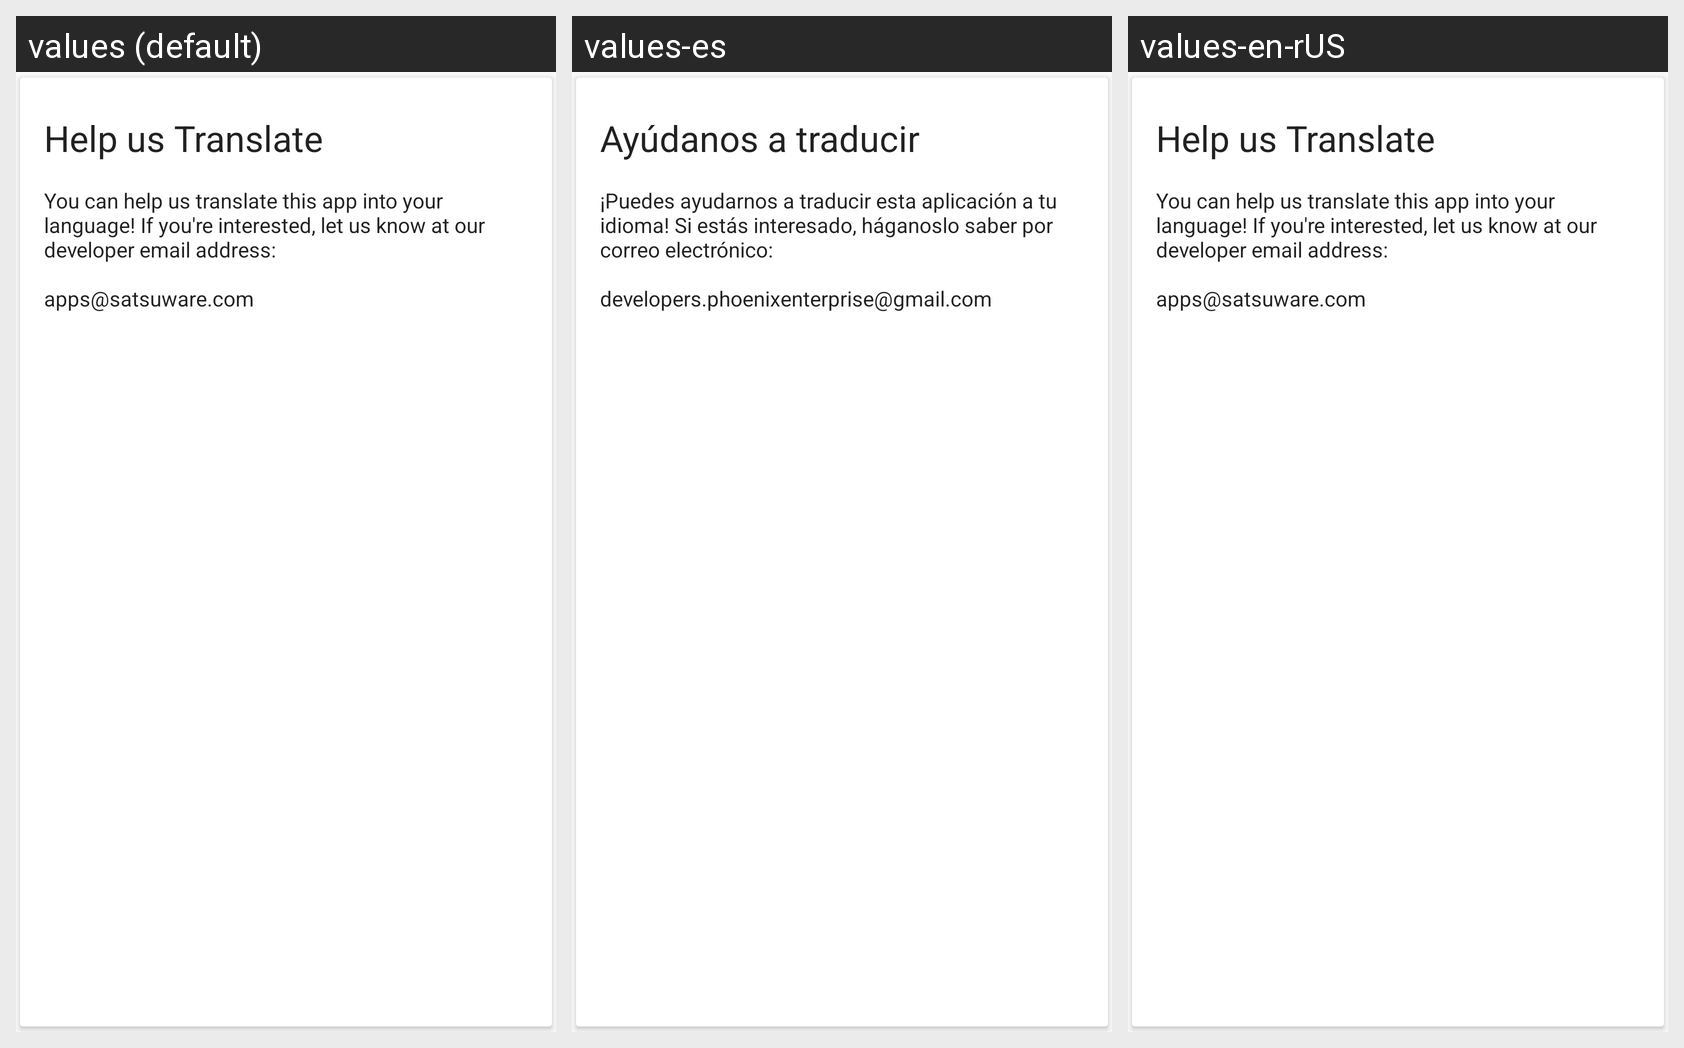

Locale-by-locale string values for the Android screen shown in this grid:
Android screen res/layout/activity_about_card_language.xml rendered under 3 locales, left to right: values (default), values-es, values-en-rUS. Device: Nexus 5 (rendered at 1080×1920; each locale shown at half size, 540×960, under a caption strip naming it); theme AppTheme.
Strings drawn on this screen, with the default value and each locale's value (text and hints the layout hard-codes, and strings that could not be matched under every locale, appear in the picture but are not listed):

about_help_translate
  values: Help us Translate
  values-es: Ayúdanos a traducir
  values-en-rUS: Help us Translate  [not translated; the default value is used]

about_help_translate_desc
  values: You can help us translate this app into your language! If you're interested, let us know at our developer email address: 
      
      apps@satsuware.com
  values-es: ¡Puedes ayudarnos a traducir esta aplicación a tu idioma! Si estás interesado, háganoslo saber por correo electrónico: 
      
      developers.phoenixenterprise@gmail.com
  values-en-rUS: You can help us translate this app into your language! If you're interested, let us know at our developer email address: 
      
      apps@satsuware.com  [not translated; the default value is used]
